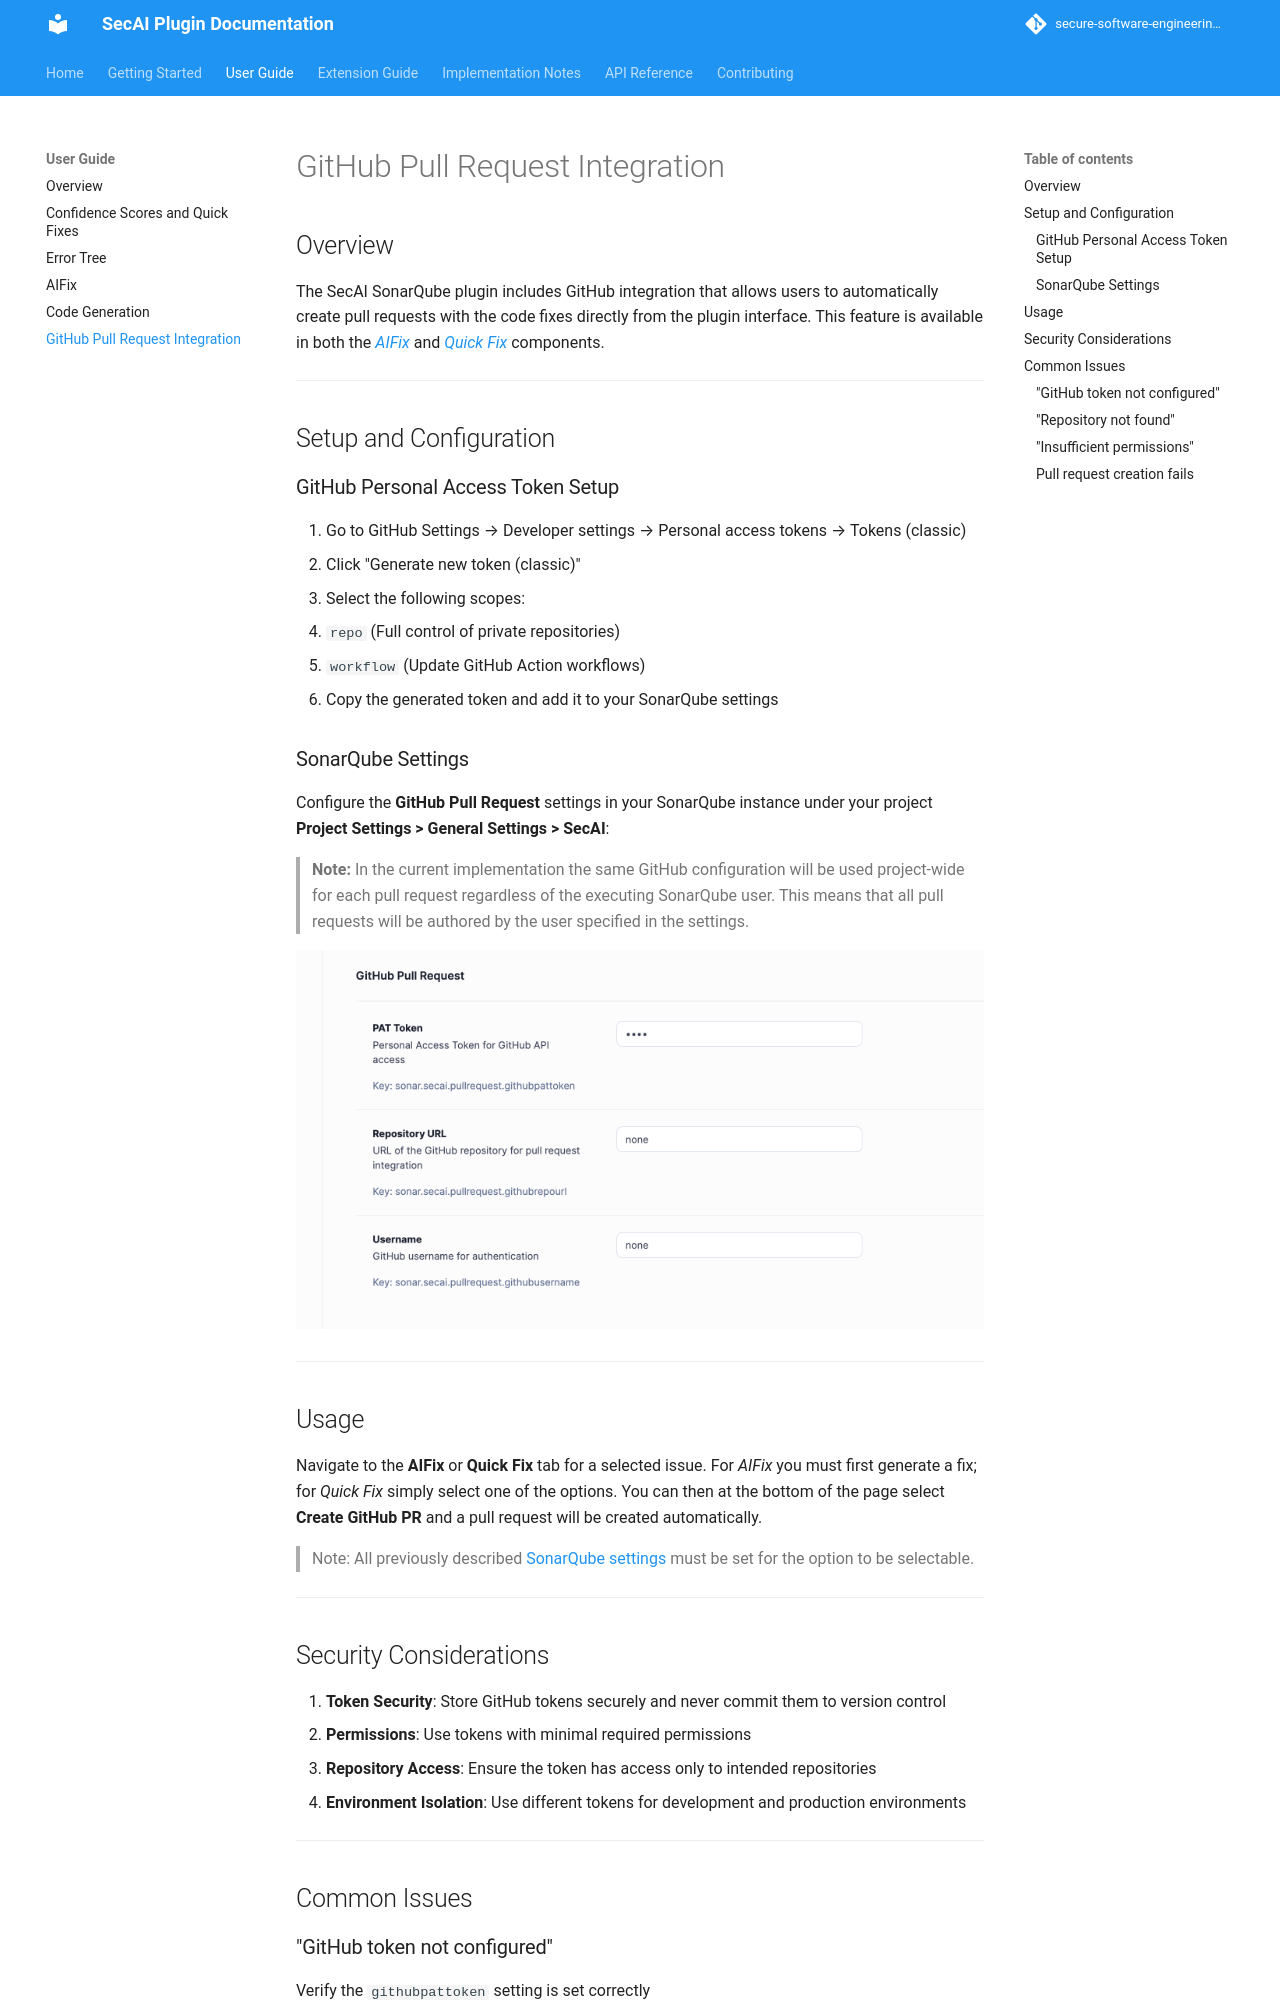

repository: secure-software-engineering/CogniCryptSQPlugin · page: pr-11/user-guide/github-pr-integration.html · generator: mkdocs

# GitHub Pull Request Integration

## Overview

The SecAI SonarQube plugin includes GitHub integration that allows users to automatically create pull requests with the code fixes directly from the plugin interface. This feature is available in both the [*AIFix*](./aifix.md) and [*Quick Fix*](./vulnerabilities-list.md#quick-fixes) components.

---

## Setup and Configuration

### GitHub Personal Access Token Setup

1. Go to GitHub Settings → Developer settings → Personal access tokens → Tokens (classic)
2. Click "Generate new token (classic)"
3. Select the following scopes:
   - `repo` (Full control of private repositories)
   - `workflow` (Update GitHub Action workflows)
4. Copy the generated token and add it to your SonarQube settings

### SonarQube Settings

Configure the **GitHub Pull Request** settings in your SonarQube instance under your project **Project Settings > General Settings > SecAI**:

> **Note:** In the current implementation the same GitHub configuration will be used project-wide for each pull request regardless of the executing SonarQube user. This means that all pull requests will be authored by the user specified in the settings.

![Github_Pr_Settings](images/github-pr-settings.png)

---

## Usage

Navigate to the **AIFix** or **Quick Fix** tab for a selected issue. For *AIFix* you must first generate a fix; for *Quick Fix* simply select one of the options. You can then at the bottom of the page select **Create GitHub PR** and a pull request will be created automatically.

> Note: All previously described [SonarQube settings](#sonarqube-settings) must be set for the option to be selectable.

---
